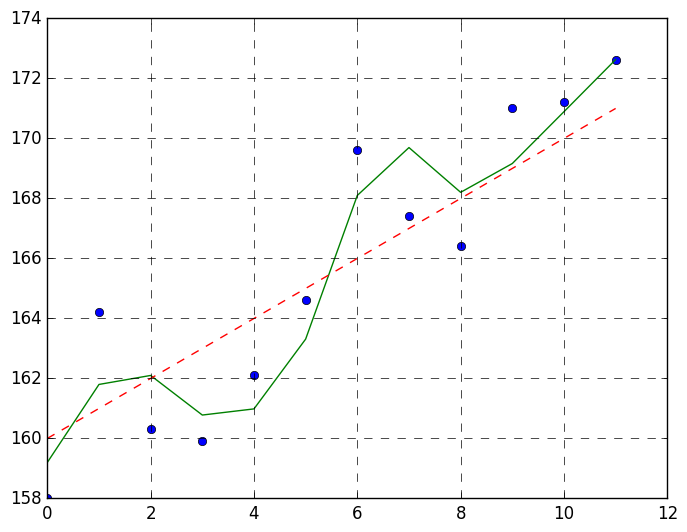

This figure's Python source:
# The following script is a generic g-h algorithm used for reference in future filters
# This script is heavily influenced by the 
'''
NOTATION [GENERAL] ------------------------------------------------------------
'z' ----- Measurements (Sometimes literature use 'y')
'k' ----- Time Step (For example 'z_k' will be the measurement at time step 'k')
'x' ----- State 
'x_0' --- Initial state estimate

NOTE: x_dot denotes our state 'x' derived in respect to time

NOTATION [g-h Filer] ----------------------------------------------------------
'data' -- Contains the data to be filtered
'dx' ---- The initial change rate for our state variable
'dt' ---- The length of the time step
'g' ----- The g-h's g scale factor
'h' ----- The g-h's h scale factor

NOTE: "g is the scaling we use for the measurement"
      "h is the scaling for the change of meausurement" 
      
      We can consider these values as our confidence level for measured values.
      where 1 is our highest confidence.  
''' 

import matplotlib.pyplot as plt
import numpy as np
import csv


def g_h_filter(data, x_0, dx, g, h, dt=1):

    x_est = x_0 #State Estimate
    results =[] # This array stores the results

    for z in data: 

        # PREDICTION STEP -----------------------------------------------------
        x_pred = x_est + (dx*dt)
        dx = dx

        # UPDATE STEP ---------------------------------------------------------
        residual = z - x_pred 
        dx = dx + h * (residual) / dt
        x_est = x_pred + g * residual
        results.append(round(x_est,3))
    return np.array(results)


# EXAMPLE ---------------------------------------------------------------------

# UPLOAD DATA FROM CSV --------------------------------------------------------
# under construction 


#path = 'C:\Users\ehans\OneDrive\Documents\DARC Files\Scripts\vehicle_dynamics_playground\data_filters\test_data\sample_data_weight.csv'

#with open(path, "r") as file:
#   csv_reader = csv.reader(file)
#   for row in csv_reader:
#        print(row)

    

# GIVEN DATA 
weights = [158.0, 164.2, 160.3, 159.9, 162.1, 164.6,
           169.6, 167.4, 166.4, 171.0, 171.2, 172.6]
weights_actual = [160.0, 161.0, 162.0, 163.0, 164.0,165.0,
                  166.0, 167.0, 168.0, 169.0, 170.0, 171.0]

# APPLY g-h FILTER to GIVEN DATA ----------------------------------------------
data = g_h_filter(data=weights, x_0=160., dx=1., g=6./10, h=2./3, dt=1.)

print(weights)
print("")
print(data)

plt.style.use('classic')
plt.grid(color ='k', linestyle='--')
plt.plot(weights, 'o')
plt.plot(data)
plt.plot(weights_actual, '--')
plt.show()
